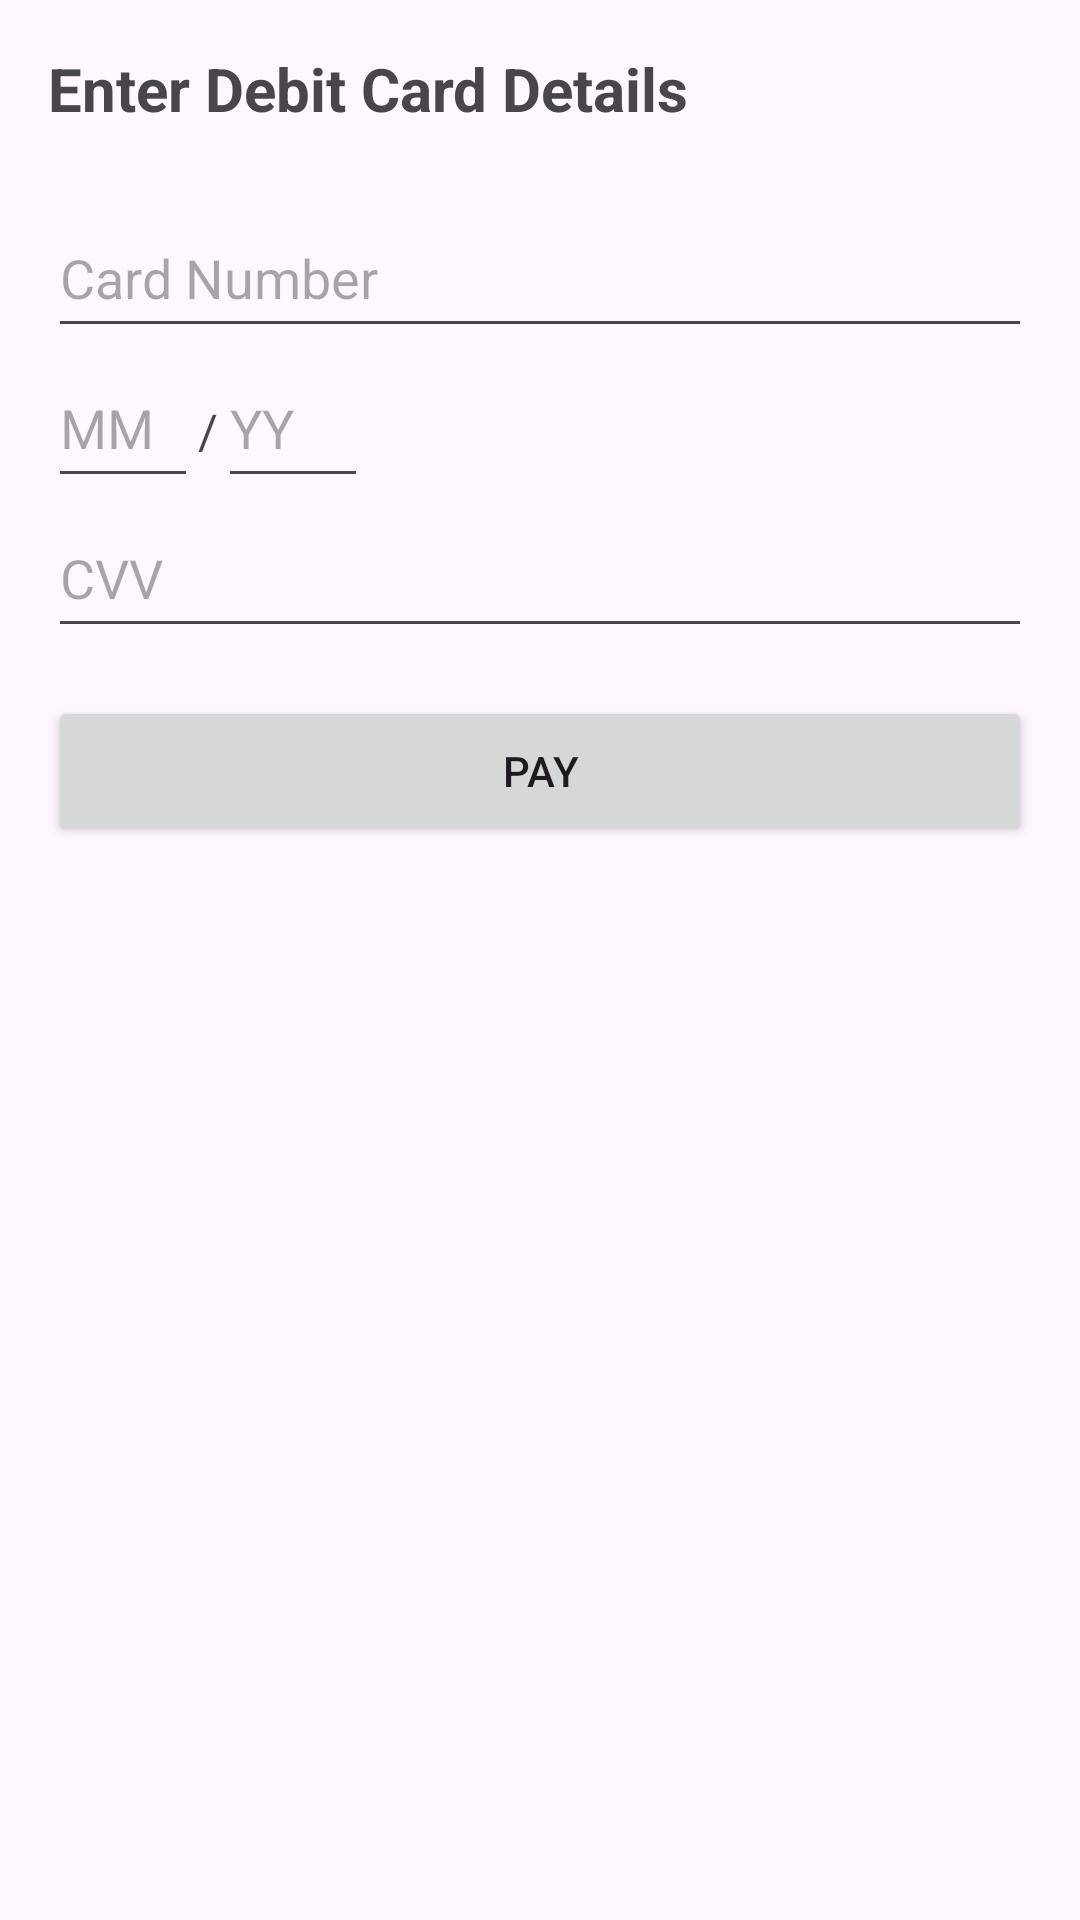

This screen was rendered from an Android layout file. Write that file and the resources it references.
<!-- AndroidManifest.xml: application theme Theme.Smart_park -->
<!-- res/layout/activity_debit_card.xml -->
<?xml version="1.0" encoding="utf-8"?>
<androidx.appcompat.widget.LinearLayoutCompat xmlns:android="http://schemas.android.com/apk/res/android"
    xmlns:app="http://schemas.android.com/apk/res-auto"
    xmlns:tools="http://schemas.android.com/tools"
    android:layout_width="match_parent"
    android:layout_height="match_parent"
    android:orientation="vertical"
    android:padding="16dp">

    <TextView
        android:layout_width="wrap_content"
        android:layout_height="50dp"
        android:text="Enter Debit Card Details"
        android:textSize="20sp"
        android:textStyle="bold" />

    <EditText
        android:id="@+id/card_number_et"
        android:layout_width="match_parent"
        android:layout_height="50dp"
        android:hint="Card Number"
        android:inputType="number" />

    <LinearLayout
        android:layout_width="match_parent"
        android:layout_height="50dp"
        android:orientation="horizontal">

        <EditText
            android:id="@+id/expiry_month_et"
            android:layout_width="50dp"
            android:layout_height="50dp"
            android:hint="MM"
            android:inputType="number"
            android:maxLength="2" />

        <TextView
            android:layout_width="wrap_content"
            android:layout_height="48dp"
            android:text="/"
            android:textSize="16sp" />

        <EditText
            android:layout_width="50dp"
            android:id="@+id/expiry_year_et"
            android:hint="YY"
            android:inputType="number"
            android:maxLength="2"
            android:layout_height="50dp">

        </EditText>
    </LinearLayout>

    <EditText
        android:id="@+id/cvv_et"
        android:layout_width="match_parent"
        android:layout_height="50dp"
        android:hint="CVV"
        android:inputType="numberPassword"
        android:maxLength="3" />

    <Button
        android:id="@+id/pay_button"
        android:layout_width="match_parent"
        android:layout_height="50dp"
        android:layout_marginTop="16dp"
        android:text="Pay" />


</androidx.appcompat.widget.LinearLayoutCompat>
<!-- resources referenced by this layout -->
<resources>
  <style name="Theme.Smart_park" parent="Base.Theme.Smart_park" />
  <style name="Base.Theme.Smart_park" parent="Theme.Material3.DayNight.NoActionBar">
          
          
      </style>
</resources>
